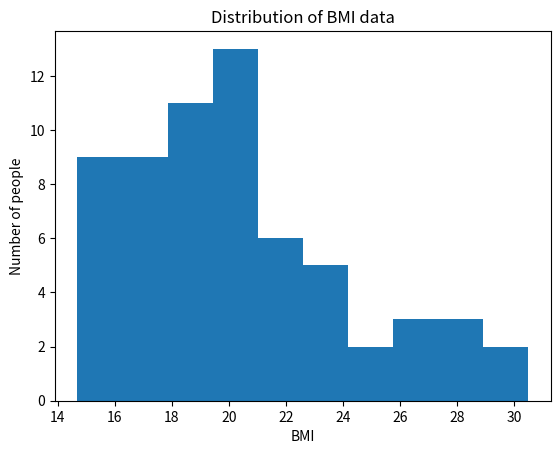

Here is the Python script that generated this plot:
import matplotlib.pyplot as plt
import numpy as np

# Generate some random data
bmi_data = [
    20.04744562, 26.57312925, 20.32443826, 20.2812331, 17.99816345, 22.65625,
    22.03856749, 28.40909091, 15.78083575, 23.30905307, 18.31425598, 18.71094925,
    20.2020202, 22.85714286, 19.15158479, 18.93877551, 27.6816609, 23.38868656,
    17.63085399, 17.63085399, 16.97600724, 22.58270917, 17.57706869, 26.57312925,
    19.83471074, 20.76124567, 18.67093431, 18.93877551, 21.2585034, 29.06592681,
    16.14152893, 19.37716263, 16.16161616, 17.28395062, 17.95918367, 22.34351559,
    20.51913409, 20.54988662, 30.48315806, 23.1206236, 16.80613424, 15.49586777,
    20.04744562, 22.03856749, 15.94387755, 14.69237833, 20.24489796, 22.22906193,
    16.91723323, 16.00365798, 28.47988608, 24.1671624, 17.16550669, 25.59373706,
    15.49586777, 20.06920415, 15.58956916, 16.32653061, 18.19548277, 26.57312925,
    19.26717144, 20.24489796, 20.80856124
]

# Try converting BMI data into numerics before plotting the distribution
try:
  # If it is string type, remove all characters except numbers, ".", "+" or "-".
  if pd.api.types.is_string_dtype(bmi_data):
    for i in range(len(bmi_data)):
      bmi_data.iloc[i] = re.sub(r"[^\d\-+\.]", "", bmi_data.iloc[i])
  bmi_data = pd.to_numeric(bmi_data)
except:
  pass

# Plot the distribution of the BMI data
plt.hist(bmi_data)
plt.xlabel('BMI')
plt.ylabel('Number of people')
plt.title('Distribution of BMI data')
plt.show()